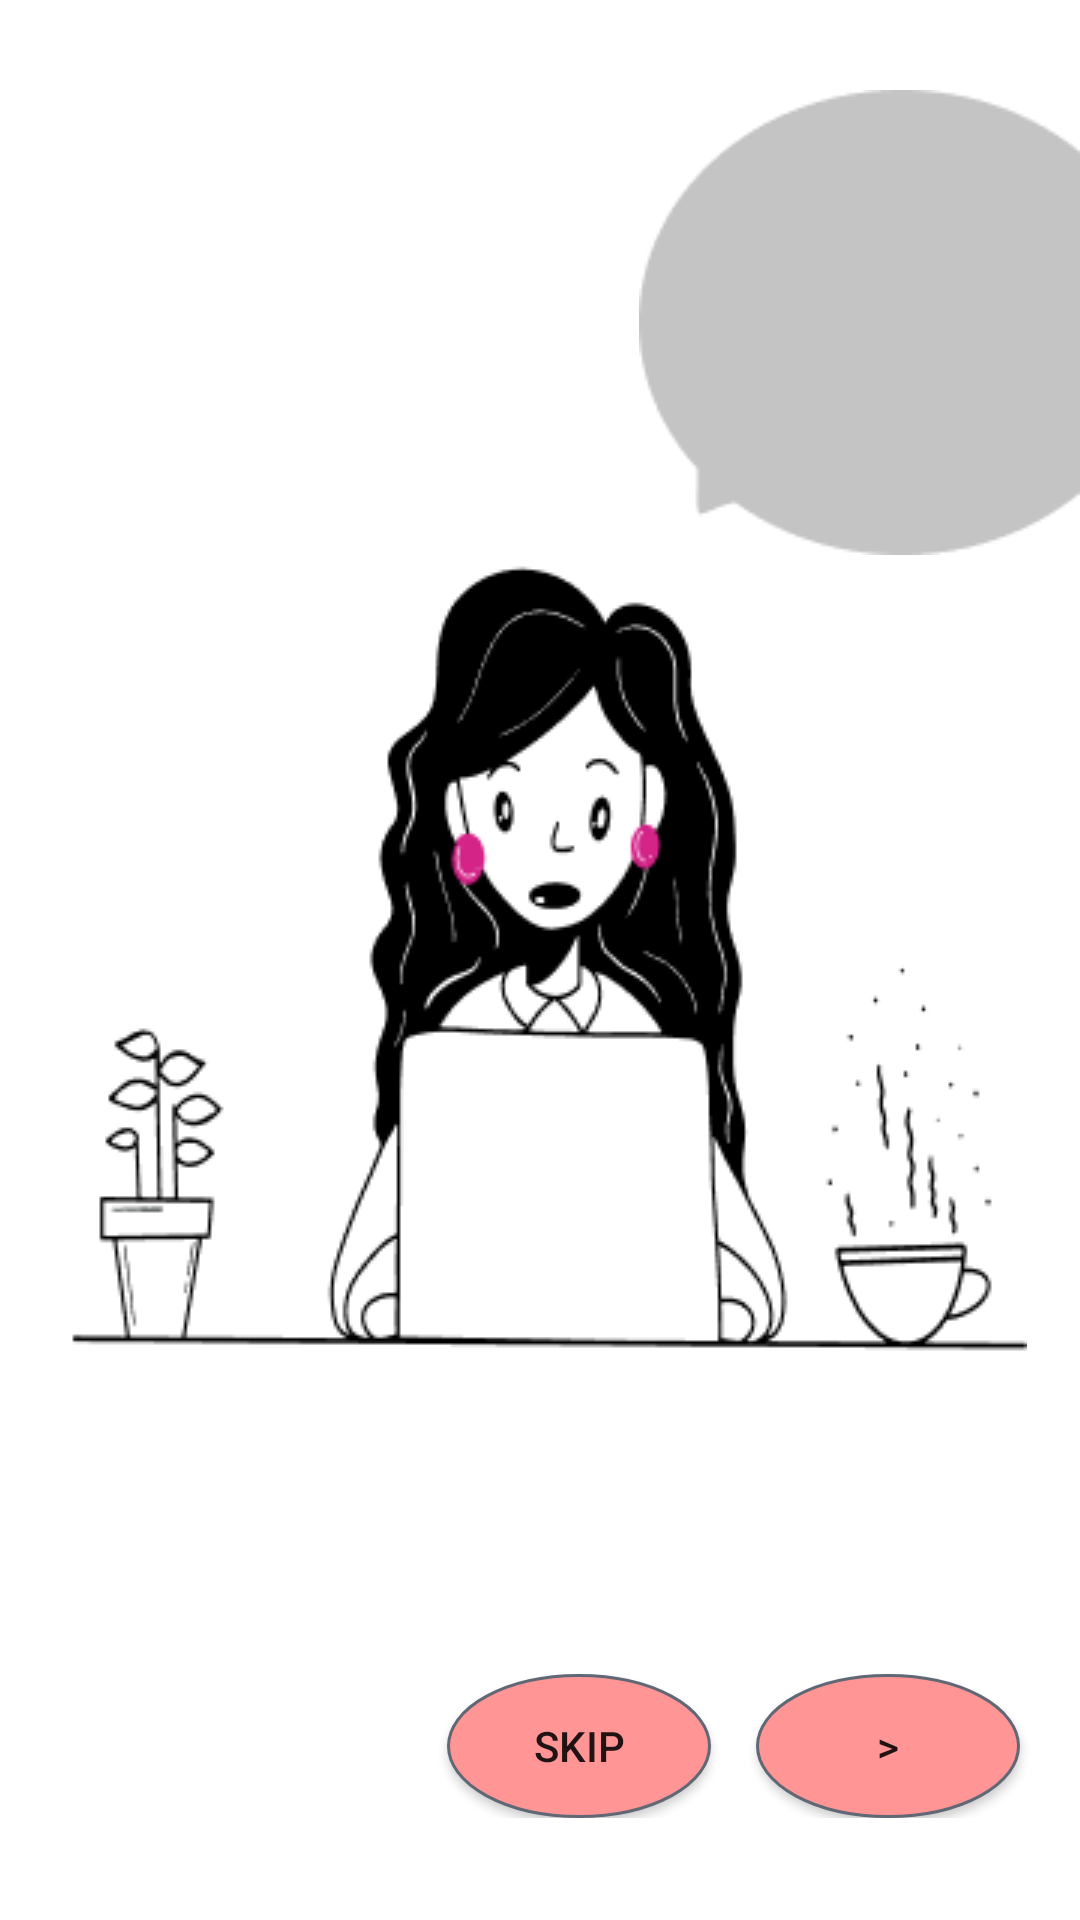

Reconstruct the res/layout file that produces this screen, plus the resources it refers to.
<!-- AndroidManifest.xml: application theme Theme.DormitoryApp -->
<!-- res/layout/activity_onboarding1.xml -->
<?xml version="1.0" encoding="utf-8"?>
<LinearLayout xmlns:android="http://schemas.android.com/apk/res/android"
    xmlns:app="http://schemas.android.com/apk/res-auto"
    xmlns:tools="http://schemas.android.com/tools"
    android:layout_width="match_parent"
    android:layout_height="match_parent"
    tools:context=".onboarding1"
    android:orientation="vertical"
    android:gravity="center_horizontal">

    <ImageView
        android:layout_width="wrap_content"
        android:layout_height="wrap_content"
        android:src="@drawable/ellipse1"
        android:layout_gravity="end"
        android:layout_marginTop="30dp"/>

    <ImageView
        android:layout_width="wrap_content"
        android:layout_height="wrap_content"
        android:src="@drawable/board1"/>

    <LinearLayout
        android:layout_width="match_parent"
        android:layout_height="wrap_content"
        android:orientation="horizontal"
        android:gravity="end"
        android:layout_marginTop="100dp">
        <Button
            android:id="@+id/btnSkip"
            android:layout_width="wrap_content"
            android:layout_height="wrap_content"
            android:text="skip"
            android:background="@drawable/btn_design"/>
        <Button
            android:id="@+id/btnNext"
            android:layout_width="wrap_content"
            android:layout_height="wrap_content"
            android:layout_marginLeft="15dp"
            android:layout_marginRight="20dp"
            android:text=">"
            android:background="@drawable/btn_design"/>
    </LinearLayout>

</LinearLayout>
<!-- resources referenced by this layout -->
<resources>
  <!-- drawable board1: png bitmap (drawable, 12826 bytes) -->
  <!-- drawable btn_design (drawable) -->
  <?xml version="1.0" encoding="utf-8"?>
  <selector xmlns:android="http://schemas.android.com/apk/res/android">
      <item android:state_pressed="true" >
          <shape android:shape="oval"  >
  
              
              <gradient android:angle="-90" android:startColor="#FF9595" android:endColor="#FF9595"  />
          </shape>
      </item>
      <item android:state_focused="true">
          <shape android:shape="oval"  >
  
              <stroke android:width="1dip" android:color="#606775" />
              <solid android:color="#FF9595"/>
          </shape>
      </item>
      <item >
          <shape android:shape="oval"  >
  
              <stroke android:width="1dip" android:color="#606775" />
              <gradient android:angle="-90" android:startColor="#FF9595" android:endColor="#FF9595" />
          </shape>
      </item>
  </selector>
  <!-- drawable ellipse1: png bitmap (drawable, 2009 bytes) -->
  <style name="Theme.DormitoryApp" parent="Theme.MaterialComponents.DayNight.NoActionBar">
          
          <item name="colorPrimary">@color/purple_500</item>
          <item name="colorPrimaryVariant">@color/purple_700</item>
          <item name="colorOnPrimary">@color/white</item>
          
          <item name="colorSecondary">@color/teal_200</item>
          <item name="colorSecondaryVariant">@color/teal_700</item>
          <item name="colorOnSecondary">@color/black</item>
          
          <item name="android:statusBarColor" tools:targetApi="l">?attr/colorPrimaryVariant</item>
          
      </style>
  <color name="purple_500">#FF9595</color>
  <color name="purple_700">#FF3700B3</color>
  <color name="white">#FFFFFFFF</color>
  <color name="teal_200">#FF03DAC5</color>
  <color name="teal_700">#FF018786</color>
  <color name="black">#FF000000</color>
</resources>
